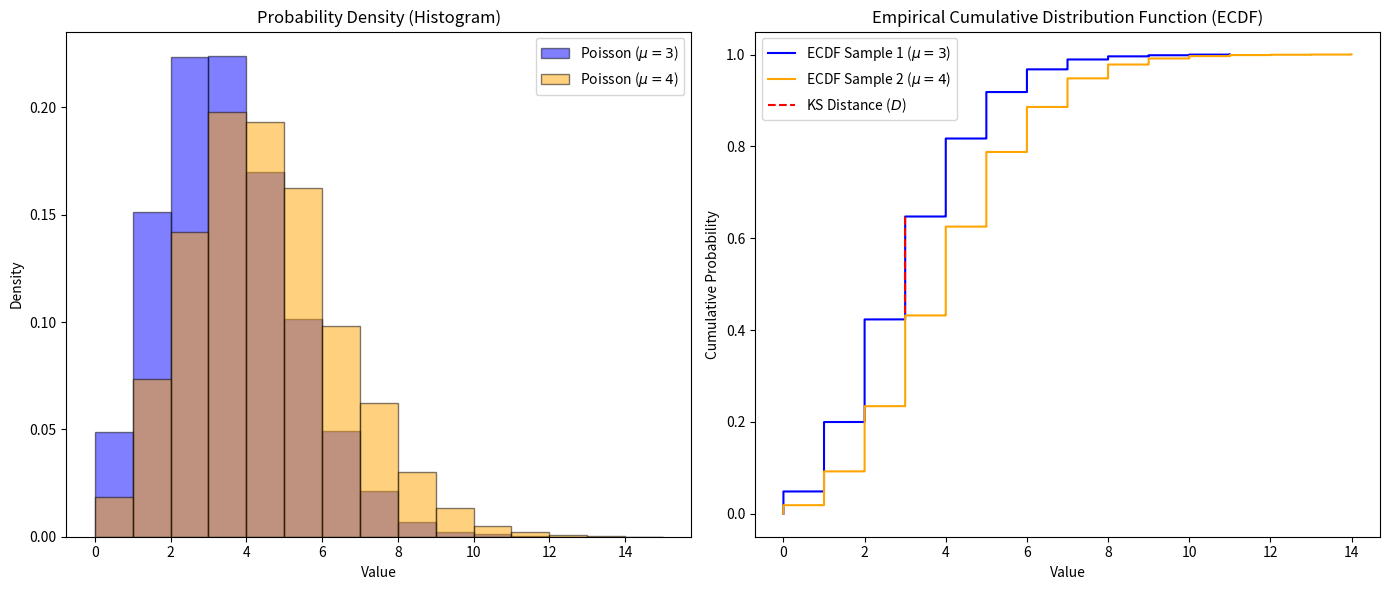

Generate this figure with matplotlib:
import numpy as np
import matplotlib.pyplot as plt
from scipy.stats import poisson, ks_2samp

# 1. Generate two discrete samples
mu1, mu2 = 3, 4
size = 10000
np.random.seed(42)

sample1 = poisson.rvs(mu1, size=size)
sample2 = poisson.rvs(mu2, size=size)

# 2. Sort data for ECDF calculation
sorted_1 = np.sort(sample1)
sorted_2 = np.sort(sample2)
y = np.arange(1, size + 1) / size

# 3. Create Visualization
fig, (ax1, ax2) = plt.subplots(1, 2, figsize=(14, 6))

# Left Plot: Histograms (Frequency)
ax1.hist(sample1, bins=range(max(sample2)+2), alpha=0.5, label=f'Poisson ($\mu={mu1}$)', density=True, color='blue', edgecolor='black')
ax1.hist(sample2, bins=range(max(sample2)+2), alpha=0.5, label=f'Poisson ($\mu={mu2}$)', density=True, color='orange', edgecolor='black')
ax1.set_title('Probability Density (Histogram)')
ax1.set_xlabel('Value')
ax1.set_ylabel('Density')
ax1.legend()

# Right Plot: ECDF (The basis for K-S Test)
ax2.step(sorted_1, y, label=f'ECDF Sample 1 ($\mu={mu1}$)', where='post', color='blue')
ax2.step(sorted_2, y, label=f'ECDF Sample 2 ($\mu={mu2}$)', where='post', color='orange')

# Logic to find and plot the max distance D
all_vals = np.sort(np.concatenate([sample1, sample2]))
ecdf1 = np.searchsorted(sorted_1, all_vals, side='right') / size
ecdf2 = np.searchsorted(sorted_2, all_vals, side='right') / size
d_vals = np.abs(ecdf1 - ecdf2)
max_idx = np.argmax(d_vals)
x_at_max_d = all_vals[max_idx]

ax2.vlines(x_at_max_d, ecdf1[max_idx], ecdf2[max_idx], color='red', linestyle='--', label='KS Distance ($D$)')
ax2.set_title('Empirical Cumulative Distribution Function (ECDF)')
ax2.set_xlabel('Value')
ax2.set_ylabel('Cumulative Probability')
ax2.legend()

plt.tight_layout()
plt.savefig('images\\ks_test_visualization.png')

# Run the test
stat, p = ks_2samp(sample1, sample2)
print(f"KS Statistic (D): {stat}")
print(f"P-value: {p}")
